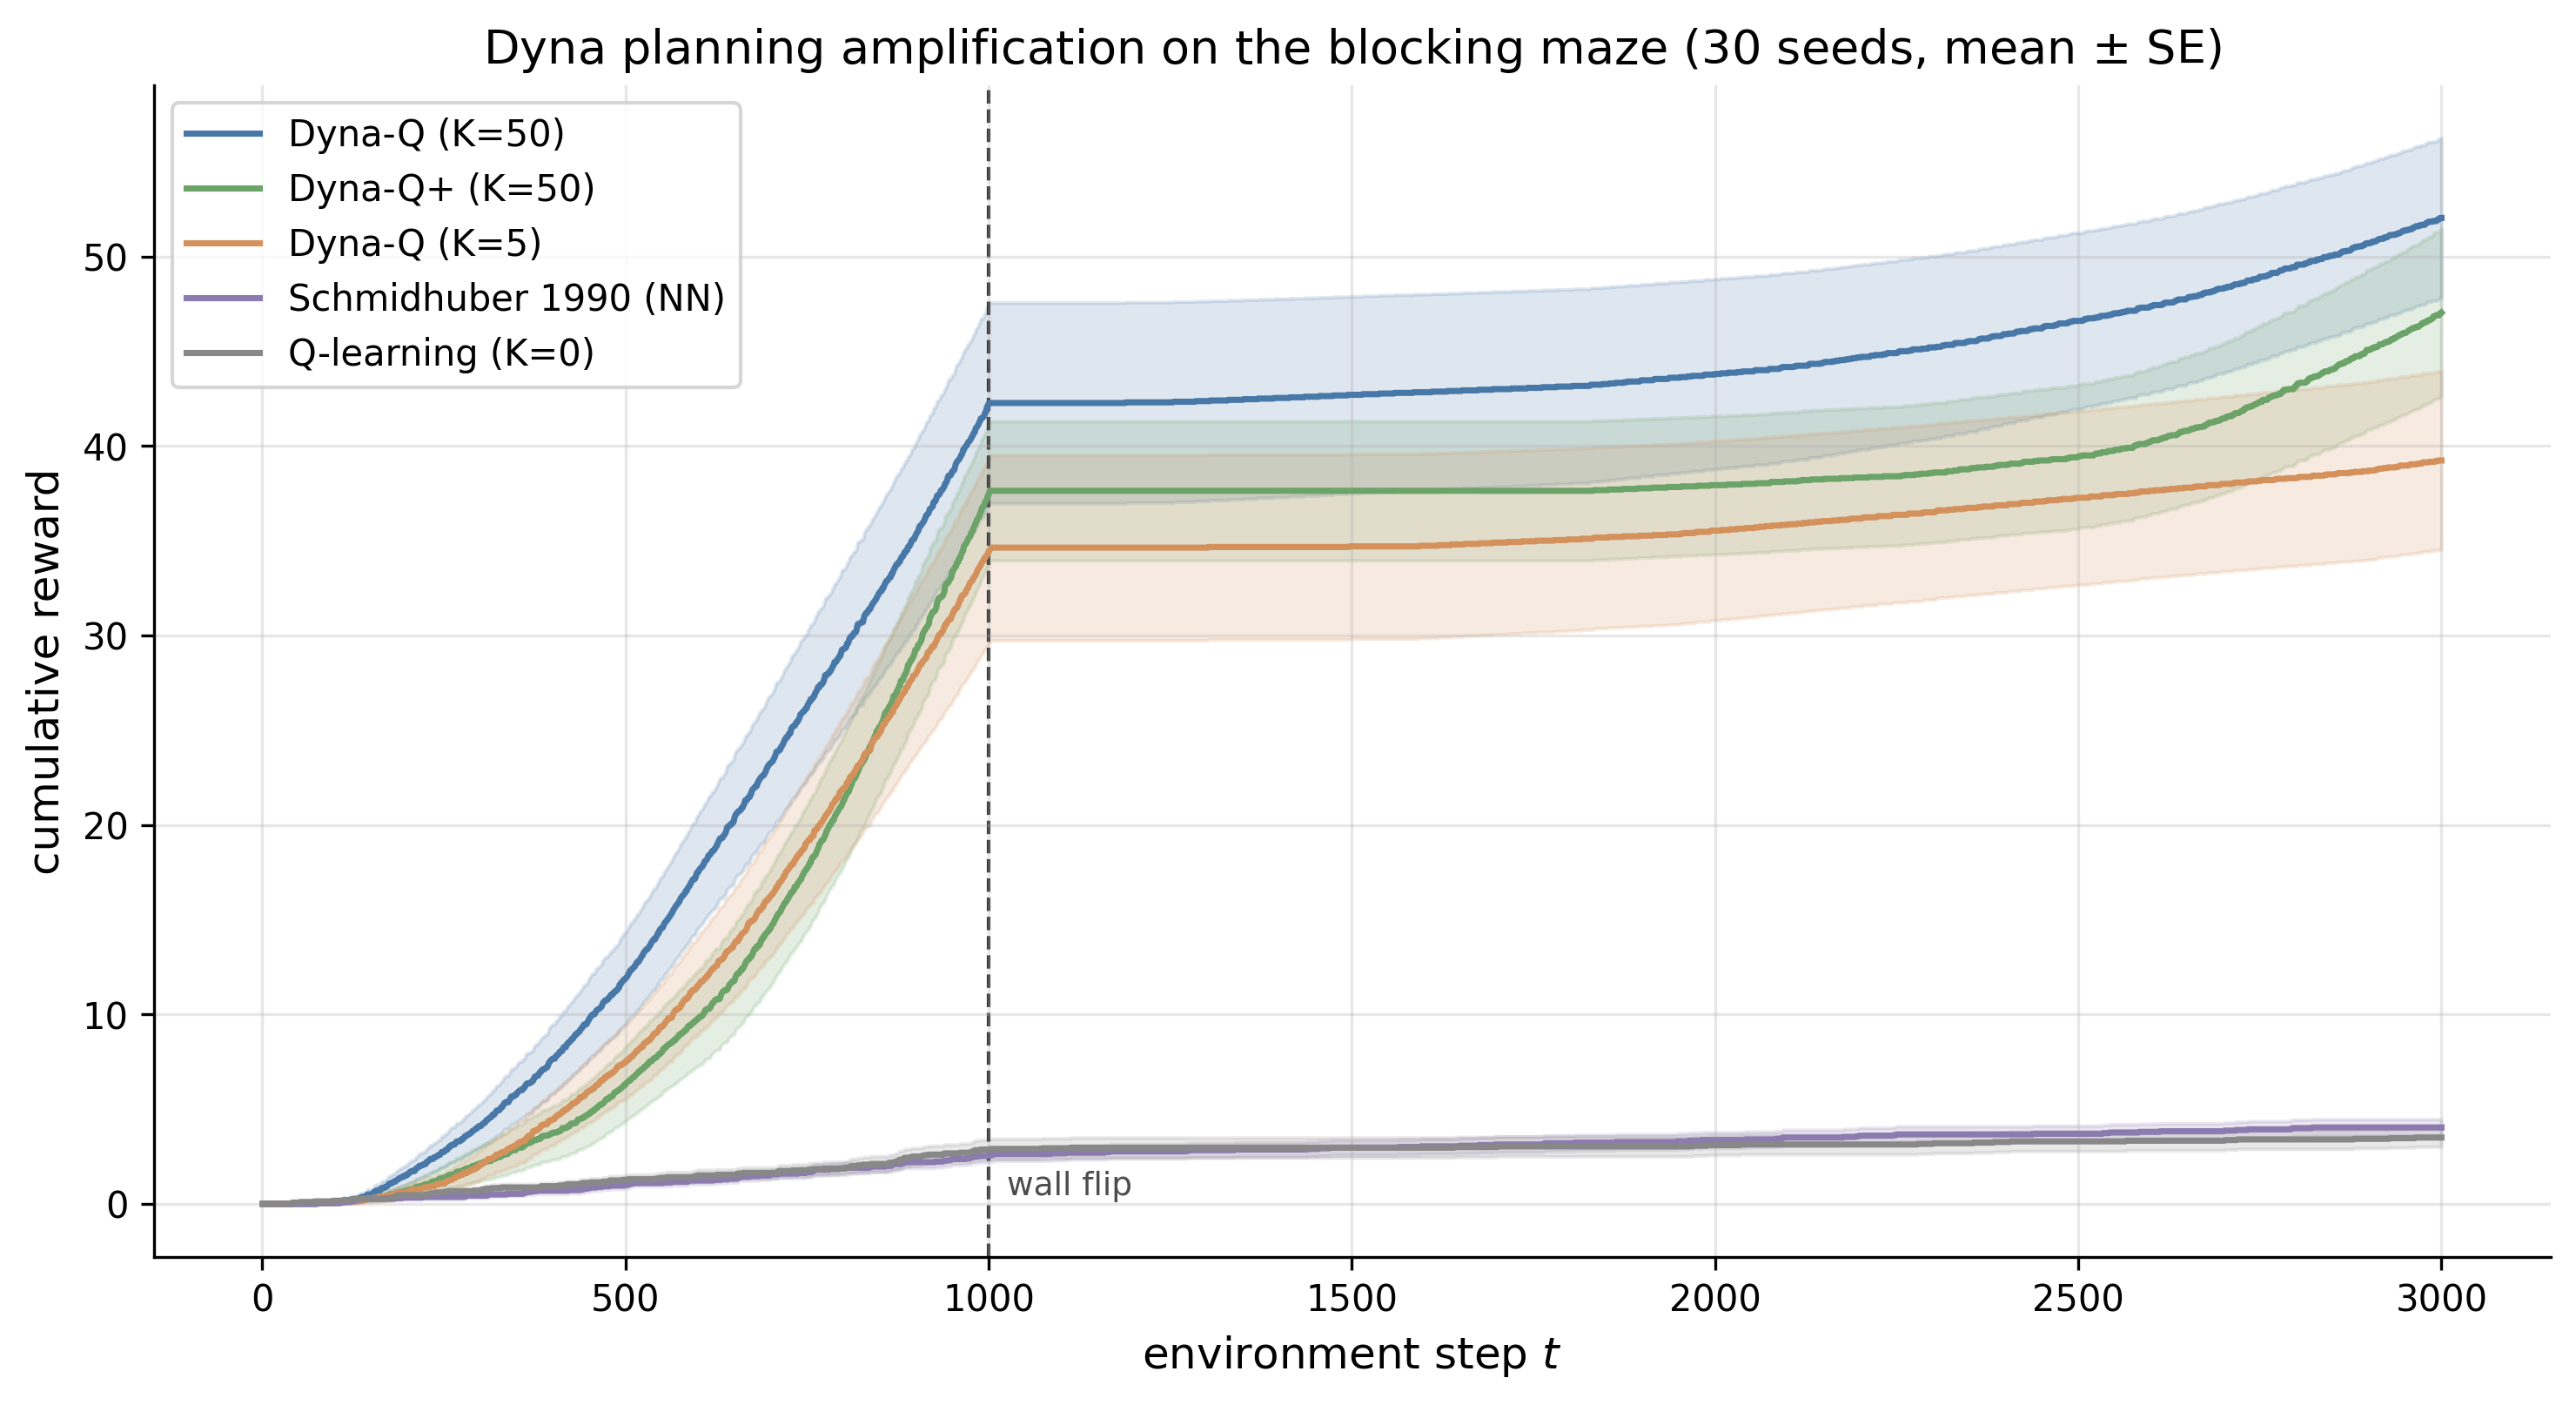

This figure's Python source:
# Planning on the Sutton blocking maze. Chapter: Forecasting, Dreaming and Learning.
# §3 simulation study. Compares five agents: plain Q-learning (K=0); Dyna-Q with
# K=5 and K=50; Dyna-Q+ (K=50, with the Sutton-Barto curiosity bonus); and a
# Schmidhuber 1990 controller-model agent with two small neural networks.

import argparse
import os
import sys

import numpy as np
import torch
import torch.nn as nn
import torch.nn.functional as F

sys.path.insert(0, os.path.join(os.path.dirname(__file__), '..', '..'))
from sims.plot_style import (
    apply_style, COLORS, BENCH_STYLE, FIG_SINGLE,
)
from sims.sim_cache import compute_or_load, add_component_args, parse_force_set
apply_style()
import matplotlib.pyplot as plt

from dyna_maze_env import BlockingMaze

OUTPUT_DIR = os.path.dirname(os.path.abspath(__file__))
CACHE_DIR = os.path.join(OUTPUT_DIR, 'cache')
SCRIPT_NAME = 'dyna_maze'

# ---------------------------------------------------------------------------
# Configuration
# ---------------------------------------------------------------------------

ENV_CONFIG = dict(t_switch=1000, t_total=3000, episode_cap=200)

SHARED_CONFIG = dict(
    **ENV_CONFIG,
    N_SEEDS=30,
    ALPHA=0.1,
    GAMMA=0.95,
    EPSILON=0.1,
    BONUS_KAPPA=1e-4,
)

SCHMID_CONFIG = dict(
    **ENV_CONFIG,
    N_SEEDS=30,
    GAMMA=0.95,
    LR_M=3e-3,
    LR_C=3e-3,
    HIDDEN_DIM=32,
    K_PLAN_INTERVAL=10,
    H_PLAN=10,
    N_IMAGINED=16,
    ENTROPY_COEF=0.01,
    BUFFER_CAP=10_000,
)

AGENT_CONFIGS = {
    'Q-learning (K=0)':       {**SHARED_CONFIG, 'K': 0,  'bonus': False},
    'Dyna-Q (K=5)':           {**SHARED_CONFIG, 'K': 5,  'bonus': False},
    'Dyna-Q (K=50)':          {**SHARED_CONFIG, 'K': 50, 'bonus': False},
    'Dyna-Q+ (K=50)':         {**SHARED_CONFIG, 'K': 50, 'bonus': True},
    'Schmidhuber 1990 (NN)':  SCHMID_CONFIG,
}

AGENT_ORDER = [
    'Dyna-Q (K=50)',
    'Dyna-Q+ (K=50)',
    'Dyna-Q (K=5)',
    'Schmidhuber 1990 (NN)',
    'Q-learning (K=0)',
]
AGENT_COLORS = {
    'Q-learning (K=0)':       COLORS['gray'],
    'Dyna-Q (K=5)':           COLORS['orange'],
    'Dyna-Q (K=50)':          COLORS['blue'],
    'Dyna-Q+ (K=50)':         COLORS['green'],
    'Schmidhuber 1990 (NN)':  COLORS['purple'],
}

N_STATES = BlockingMaze.N_ROWS * BlockingMaze.N_COLS
N_ACTIONS = 4
GOAL_STATE_ID = BlockingMaze.GOAL[0] * BlockingMaze.N_COLS + BlockingMaze.GOAL[1]


# ---------------------------------------------------------------------------
# Dyna agent
# ---------------------------------------------------------------------------

class DynaAgent:
    """Tabular Dyna-Q / Dyna-Q+.

    Q[s, a]: value table.
    Model: dict (s, a) -> (r, s', t_last) where t_last is the env step at which
           this transition was last observed (used by Dyna-Q+).
    With K planning steps, after each real step the agent samples K
    previously-visited (s, a) pairs and applies the Q-update on the model's
    cached (r, s'). For Dyna-Q+, the planning reward gets a bonus
    kappa * sqrt(t_current - t_last(s, a)).
    """

    def __init__(self, n_states, n_actions, alpha, gamma, epsilon,
                 K, bonus, bonus_kappa, seed):
        self.Q = np.zeros((n_states, n_actions), dtype=np.float64)
        self.n_states, self.n_actions = n_states, n_actions
        self.alpha, self.gamma, self.epsilon = alpha, gamma, epsilon
        self.K = K
        self.bonus = bonus
        self.bonus_kappa = bonus_kappa
        self.model = {}        # (s, a) -> (r, s', t_last)
        self.visited_sa = []   # list of (s, a) for uniform sampling
        self.visited_set = set()
        self.t_step = 0
        self.rng = np.random.default_rng(seed)

    def act(self, s):
        if self.rng.random() < self.epsilon:
            return int(self.rng.integers(0, self.n_actions))
        # Greedy with random tie-breaking among argmax.
        q_s = self.Q[s]
        max_q = q_s.max()
        ties = np.flatnonzero(q_s == max_q)
        return int(self.rng.choice(ties))

    def _q_update(self, s, a, r, s_next):
        td = r + self.gamma * self.Q[s_next].max() - self.Q[s, a]
        self.Q[s, a] += self.alpha * td

    def observe(self, s, a, r, s_next):
        self.t_step += 1
        self._q_update(s, a, r, s_next)
        if (s, a) not in self.visited_set:
            self.visited_set.add((s, a))
            self.visited_sa.append((s, a))
        self.model[(s, a)] = (r, s_next, self.t_step)
        # Sutton & Barto §8.3: Dyna-Q+ registers all actions at every visited
        # state with t_last=0 so the bonus kappa * sqrt(t_step) drives the
        # agent toward untried actions. Without this, the bonus only mutates
        # the value of already-tried (s, a) and cannot enable discovery.
        if self.bonus:
            for state in (s, s_next):
                for a_prime in range(self.n_actions):
                    if (state, a_prime) not in self.visited_set:
                        self.visited_set.add((state, a_prime))
                        self.visited_sa.append((state, a_prime))
                        self.model[(state, a_prime)] = (0.0, state, 0)
        # Planning
        if self.K > 0 and self.visited_sa:
            idx = self.rng.integers(0, len(self.visited_sa), size=self.K)
            for i in idx:
                sp, ap = self.visited_sa[i]
                rp, snp, t_last = self.model[(sp, ap)]
                if self.bonus:
                    tau = max(0, self.t_step - t_last)
                    rp_p = rp + self.bonus_kappa * np.sqrt(tau)
                else:
                    rp_p = rp
                self._q_update(sp, ap, rp_p, snp)


# ---------------------------------------------------------------------------
# Schmidhuber 1990 controller-model agent (neural)
# ---------------------------------------------------------------------------

class WorldModel(nn.Module):
    """Schmidhuber 1990 model network with two heads.

    trunk:        one-hot(state) || one-hot(action) -> hidden
    state_head:   hidden -> next-state logits (n_states-way classification)
    reward_head:  hidden -> scalar reward prediction
    """

    def __init__(self, n_states, n_actions, hidden_dim):
        super().__init__()
        self.trunk = nn.Sequential(
            nn.Linear(n_states + n_actions, hidden_dim),
            nn.ReLU(),
        )
        self.state_head = nn.Linear(hidden_dim, n_states)
        self.reward_head = nn.Linear(hidden_dim, 1)

    def forward(self, x):
        h = self.trunk(x)
        return self.state_head(h), self.reward_head(h).squeeze(-1)


class Schmidhuber1990Agent:
    """Two-network controller-model architecture (Schmidhuber 1990).

    Model M_theta:  one-hot(state) + one-hot(action) -> (next-state logits, reward).
    Controller C_phi: one-hot(state) -> action logits (4-way).

    Each real step: store (s, a, r, s') in a replay buffer; fit M for one
    minibatch step on the joint loss (cross-entropy on next state + MSE on
    reward). Every K_plan_interval real steps: roll H_plan-step imagined
    trajectories under M starting from random replay states, compute the
    REINFORCE policy gradient with a moving-average baseline plus entropy
    regularization, and apply one gradient step on C. Reward inside imagined
    rollouts comes from the learned reward head, not the true goal location.
    """

    def __init__(self, n_states, n_actions, gamma,
                 lr_m, lr_c, hidden_dim, K_plan_interval, H_plan,
                 n_imagined, entropy_coef, goal_state_id,
                 buffer_cap, seed):
        torch.manual_seed(seed)
        self.n_states, self.n_actions = n_states, n_actions
        self.gamma = gamma
        self.K_plan_interval = K_plan_interval
        self.H_plan = H_plan
        self.n_imagined = n_imagined
        self.entropy_coef = entropy_coef
        # Stored for diagnostics only (e.g. plotting). Never used in training.
        self.goal_state_id_for_diagnostics = goal_state_id
        self.buffer = []
        self.buffer_cap = buffer_cap
        self.t_step = 0
        self.baseline = 0.0
        self.baseline_alpha = 0.05

        self.M = WorldModel(n_states, n_actions, hidden_dim)
        self.C = nn.Sequential(
            nn.Linear(n_states, hidden_dim),
            nn.ReLU(),
            nn.Linear(hidden_dim, n_actions),
        )
        self.opt_m = torch.optim.Adam(self.M.parameters(), lr=lr_m)
        self.opt_c = torch.optim.Adam(self.C.parameters(), lr=lr_c)
        self.rng = np.random.default_rng(seed + 31415)

    def _one_hot_state(self, s):
        v = torch.zeros(self.n_states)
        v[s] = 1.0
        return v

    def _one_hot_states(self, s_arr):
        v = torch.zeros(len(s_arr), self.n_states)
        v[torch.arange(len(s_arr)),
          torch.as_tensor(np.asarray(s_arr), dtype=torch.long)] = 1.0
        return v

    def _one_hot_actions(self, a_arr):
        v = torch.zeros(len(a_arr), self.n_actions)
        v[torch.arange(len(a_arr)),
          torch.as_tensor(np.asarray(a_arr), dtype=torch.long)] = 1.0
        return v

    def act(self, s):
        with torch.no_grad():
            logits = self.C(self._one_hot_state(s).unsqueeze(0))
            probs = F.softmax(logits.squeeze(0), dim=-1).numpy()
        return int(self.rng.choice(self.n_actions, p=probs))

    def observe(self, s, a, r, s_next):
        self.t_step += 1
        self.buffer.append((s, a, r, s_next))
        if len(self.buffer) > self.buffer_cap:
            self.buffer = self.buffer[-self.buffer_cap:]
        self._train_m_step()
        if self.t_step % self.K_plan_interval == 0:
            self._train_c_reinforce()

    def _train_m_step(self):
        if len(self.buffer) < 8:
            return
        batch_size = min(32, len(self.buffer))
        idx = self.rng.integers(0, len(self.buffer), size=batch_size)
        batch = [self.buffer[i] for i in idx]
        s_arr = [b[0] for b in batch]
        a_arr = [b[1] for b in batch]
        r_arr = [b[2] for b in batch]
        sn_arr = [b[3] for b in batch]
        x = torch.cat([self._one_hot_states(s_arr),
                       self._one_hot_actions(a_arr)], dim=-1)
        s_target = torch.as_tensor(np.asarray(sn_arr), dtype=torch.long)
        r_target = torch.as_tensor(np.asarray(r_arr), dtype=torch.float32)
        s_logits, r_pred = self.M(x)
        loss_state = F.cross_entropy(s_logits, s_target)
        loss_reward = F.mse_loss(r_pred, r_target)
        loss = loss_state + loss_reward
        self.opt_m.zero_grad()
        loss.backward()
        self.opt_m.step()

    def _train_c_reinforce(self):
        if len(self.buffer) < 8:
            return
        idx = self.rng.integers(0, len(self.buffer), size=self.n_imagined)
        s_init = [self.buffer[i][0] for i in idx]
        s = self._one_hot_states(s_init)
        total_logprob = torch.zeros(self.n_imagined)
        total_return = torch.zeros(self.n_imagined)
        total_entropy = torch.zeros(self.n_imagined)
        gamma_t = 1.0
        for _ in range(self.H_plan):
            logits_c = self.C(s)
            dist = torch.distributions.Categorical(logits=logits_c)
            a = dist.sample()
            total_logprob = total_logprob + dist.log_prob(a)
            total_entropy = total_entropy + dist.entropy()
            a_oh = F.one_hot(a, num_classes=self.n_actions).float()
            with torch.no_grad():
                s_logits, r_pred = self.M(torch.cat([s, a_oh], dim=-1))
                s_next_idx = torch.distributions.Categorical(logits=s_logits).sample()
            # Reward comes from the learned reward head, not the goal location.
            r = r_pred
            total_return = total_return + gamma_t * r
            gamma_t *= self.gamma
            s = F.one_hot(s_next_idx, num_classes=self.n_states).float()
        self.baseline = ((1 - self.baseline_alpha) * self.baseline
                         + self.baseline_alpha * total_return.mean().item())
        advantages = (total_return - self.baseline).detach()
        loss = -(total_logprob * advantages).mean() - self.entropy_coef * total_entropy.mean()
        self.opt_c.zero_grad()
        loss.backward()
        self.opt_c.step()


# ---------------------------------------------------------------------------
# Agent factory + Rollout: t_total real env steps, episodes resetting on goal
# ---------------------------------------------------------------------------

def make_agent(agent_name, config, seed):
    if agent_name == 'Schmidhuber 1990 (NN)':
        return Schmidhuber1990Agent(
            n_states=N_STATES, n_actions=N_ACTIONS,
            gamma=config['GAMMA'],
            lr_m=config['LR_M'], lr_c=config['LR_C'],
            hidden_dim=config['HIDDEN_DIM'],
            K_plan_interval=config['K_PLAN_INTERVAL'],
            H_plan=config['H_PLAN'],
            n_imagined=config['N_IMAGINED'],
            entropy_coef=config['ENTROPY_COEF'],
            goal_state_id=GOAL_STATE_ID,
            buffer_cap=config['BUFFER_CAP'],
            seed=seed,
        )
    return DynaAgent(
        n_states=N_STATES, n_actions=N_ACTIONS,
        alpha=config['ALPHA'], gamma=config['GAMMA'],
        epsilon=config['EPSILON'],
        K=config['K'], bonus=config['bonus'],
        bonus_kappa=config['BONUS_KAPPA'],
        seed=seed,
    )


def rollout(agent_name, config, seed):
    env = BlockingMaze(t_switch=config['t_switch'],
                       t_total=config['t_total'],
                       episode_cap=config['episode_cap'])
    env.reset_global()
    pos = env.reset()
    agent = make_agent(agent_name, config, seed)
    s = env.state_id(pos)
    cum_reward_curve = np.zeros(config['t_total'])
    cum_r = 0.0
    for t in range(config['t_total']):
        a = agent.act(s)
        pos_next, r, done, info = env.step(a)
        s_next = env.state_id(pos_next)
        agent.observe(s, a, r, s_next)
        cum_r += r
        cum_reward_curve[t] = cum_r
        s = s_next
        if done:
            pos = env.reset()
            s = env.state_id(pos)
    return cum_reward_curve


def compute_agent(config, agent_name):
    N = config['N_SEEDS']
    T = config['t_total']
    curves = np.zeros((N, T))
    for seed in range(N):
        curves[seed] = rollout(agent_name, config, seed=seed)
    return dict(
        curves=curves,
        mean=curves.mean(axis=0),
        se=curves.std(axis=0, ddof=1) / np.sqrt(N),
        final_mean=float(curves[:, -1].mean()),
        final_se=float(curves[:, -1].std(ddof=1) / np.sqrt(N)),
        phase1_final=float(curves[:, config['t_switch'] - 1].mean()),
        phase1_se=float(curves[:, config['t_switch'] - 1].std(ddof=1) / np.sqrt(N)),
        phase2_gain_mean=float((curves[:, -1] - curves[:, config['t_switch'] - 1]).mean()),
        phase2_gain_se=float((curves[:, -1] - curves[:, config['t_switch'] - 1]).std(ddof=1) / np.sqrt(N)),
    )


def compute_data(force=None):
    force = force or set()
    out = {}
    for name in AGENT_ORDER:
        cfg = AGENT_CONFIGS[name]
        cache_key = name.replace(' ', '_').replace('(', '').replace(')', '').replace('=', '').replace('+', 'plus')
        out[name] = compute_or_load(
            CACHE_DIR, SCRIPT_NAME, cache_key, cfg,
            compute_agent, cfg, name,
            force=(name in force),
        )
    return out


# ---------------------------------------------------------------------------
# Outputs
# ---------------------------------------------------------------------------

def generate_outputs(data):
    apply_style()
    T = SHARED_CONFIG['t_total']
    t_switch = SHARED_CONFIG['t_switch']
    t_axis = np.arange(1, T + 1)
    fig, ax = plt.subplots(figsize=(10, 5.5))
    for name in AGENT_ORDER:
        res = data[name]
        mean, se = res['mean'], res['se']
        ax.plot(t_axis, mean, label=name, color=AGENT_COLORS[name], linewidth=1.7)
        ax.fill_between(t_axis, mean - se, mean + se, color=AGENT_COLORS[name], alpha=0.18)
    ax.axvline(t_switch, **BENCH_STYLE)
    ax.text(t_switch + 25, 0.5, 'wall flip', fontsize=9, alpha=0.7)
    ax.set_xlabel('environment step $t$')
    ax.set_ylabel('cumulative reward')
    ax.set_title('Dyna planning amplification on the blocking maze '
                 '(30 seeds, mean $\\pm$ SE)')
    ax.legend(loc='upper left', fontsize=10)
    fig.tight_layout()
    fig_path = os.path.join(OUTPUT_DIR, 'dyna_maze.png')
    fig.savefig(fig_path, dpi=300, bbox_inches='tight')
    plt.close(fig)
    print(f"  Figure saved: {fig_path}")

    tbl_path = os.path.join(OUTPUT_DIR, 'dyna_maze_results.tex')
    with open(tbl_path, 'w') as f:
        f.write('% Cumulative reward at end of Phase 1 (t=1000), gain over Phase 2 (last 2000 steps), and total at t=3000.\n')
        f.write('% Mean +/- SE across 30 seeds.\n')
        f.write('\\begin{tabular}{lrrr}\n')
        f.write('\\toprule\n')
        f.write('Agent & End of Phase 1 & Phase 2 gain & Total ($t = 3000$) \\\\\n')
        f.write('\\midrule\n')
        for name in AGENT_ORDER:
            r = data[name]
            row = (f"{name} & {r['phase1_final']:.1f} $\\pm$ {r['phase1_se']:.1f} & "
                   f"{r['phase2_gain_mean']:.1f} $\\pm$ {r['phase2_gain_se']:.1f} & "
                   f"{r['final_mean']:.1f} $\\pm$ {r['final_se']:.1f} \\\\\n")
            f.write(row)
        f.write('\\bottomrule\n')
        f.write('\\end{tabular}\n')
    print(f"  Table saved: {tbl_path}")

    print("\n=== Cumulative reward (mean ± SE, n=30 seeds) ===\n")
    print(f"{'Agent':<22} {'Phase 1 end':>15} {'Phase 2 gain':>15} {'Total t=3000':>15}")
    print('-' * 70)
    for name in AGENT_ORDER:
        r = data[name]
        print(f"{name:<22} {r['phase1_final']:>10.1f} ± {r['phase1_se']:>3.1f}  "
              f"{r['phase2_gain_mean']:>10.1f} ± {r['phase2_gain_se']:>3.1f}  "
              f"{r['final_mean']:>10.1f} ± {r['final_se']:>3.1f}")


def main():
    parser = argparse.ArgumentParser()
    add_component_args(parser)
    args = parser.parse_args()
    force = parse_force_set(args)

    print(f"=== {SCRIPT_NAME} ===")
    print(f"Agents: {AGENT_ORDER}")
    print(f"Phase switch at t={SHARED_CONFIG['t_switch']}, total t={SHARED_CONFIG['t_total']}")
    print(f"N_SEEDS = {SHARED_CONFIG['N_SEEDS']}\n")

    if args.plots_only:
        data = compute_data(force=set())
        generate_outputs(data)
        return
    data = compute_data(force=force)
    if args.data_only:
        print("Data-only run complete.")
        return
    generate_outputs(data)


if __name__ == "__main__":
    main()
